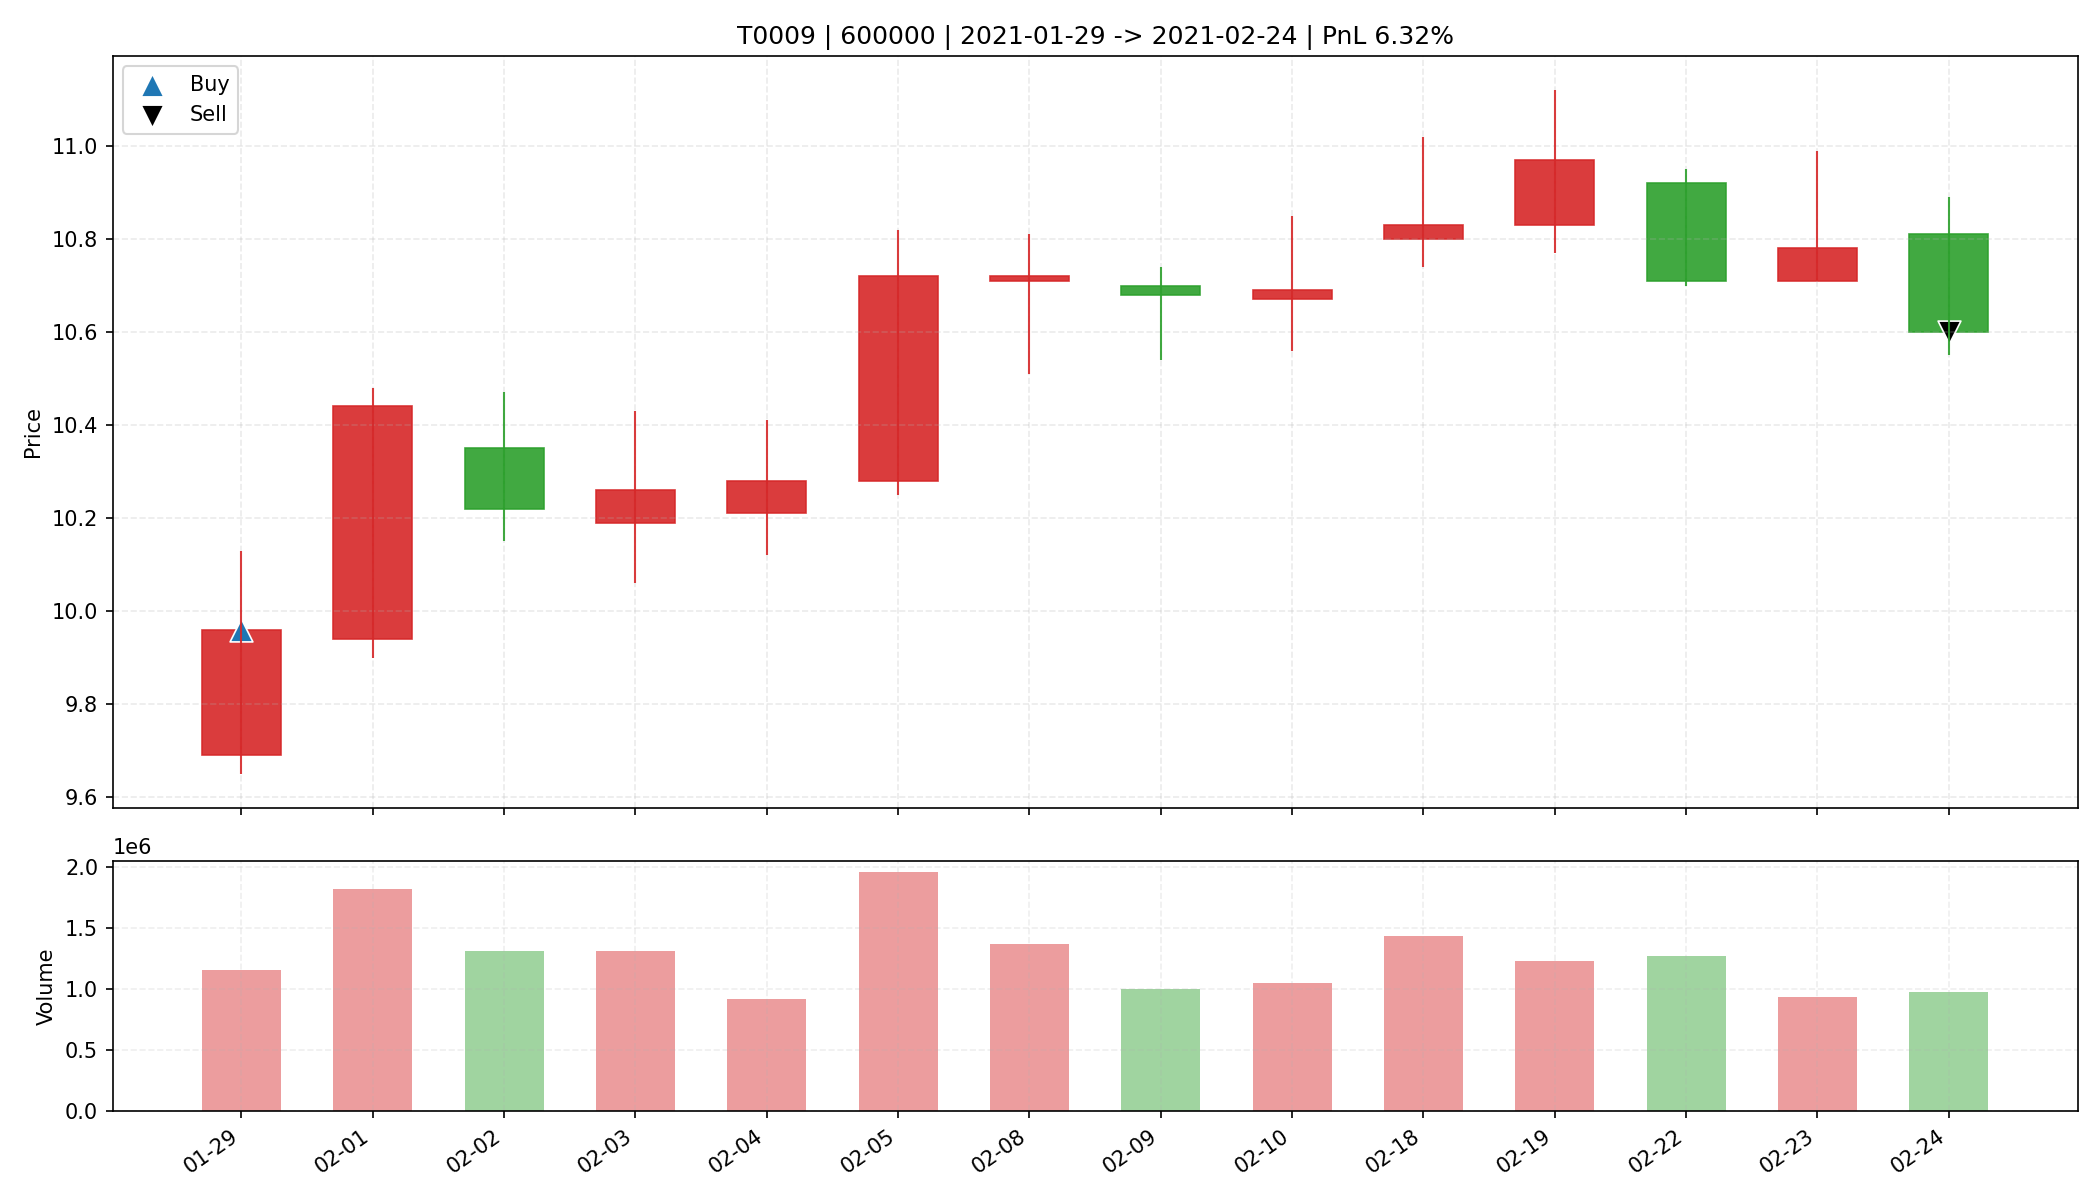

Values plotted in this chart, from the file beside it:
date, open, high, low, close, amount, volume, trade_id, code, buy_date, sell_date, buy_price, sell_price, matched_shares, buy_reason, sell_reason, sell_profit_pct, sell_hold_days, is_buy_day, is_sell_day, holding_day_index
2021-01-29, 9.69, 10.13, 9.65, 9.96, 1142597632, 1152575, T0009, 600000, 2021-01-29, 2021-02-24, 9.96, 10.6, 2900, 前10日振幅6.5%, 阳线涨幅2.8%, 突破均线, 放量1.8倍(温和+爆发…, 跌破MA10, 6.319, 13.0, True, False, 0
2021-02-01, 9.94, 10.48, 9.9, 10.44, 1867281024, 1818838, T0009, 600000, 2021-01-29, 2021-02-24, 9.96, 10.6, 2900, 前10日振幅6.5%, 阳线涨幅2.8%, 突破均线, 放量1.8倍(温和+爆发…, 跌破MA10, 6.319, 13.0, False, False, 1
2021-02-02, 10.35, 10.47, 10.15, 10.22, 1349638656, 1314040, T0009, 600000, 2021-01-29, 2021-02-24, 9.96, 10.6, 2900, 前10日振幅6.5%, 阳线涨幅2.8%, 突破均线, 放量1.8倍(温和+爆发…, 跌破MA10, 6.319, 13.0, False, False, 2
2021-02-03, 10.19, 10.43, 10.06, 10.26, 1346692096, 1311507, T0009, 600000, 2021-01-29, 2021-02-24, 9.96, 10.6, 2900, 前10日振幅6.5%, 阳线涨幅2.8%, 突破均线, 放量1.8倍(温和+爆发…, 跌破MA10, 6.319, 13.0, False, False, 3
2021-02-04, 10.21, 10.41, 10.12, 10.28, 944124544, 920164, T0009, 600000, 2021-01-29, 2021-02-24, 9.96, 10.6, 2900, 前10日振幅6.5%, 阳线涨幅2.8%, 突破均线, 放量1.8倍(温和+爆发…, 跌破MA10, 6.319, 13.0, False, False, 4
2021-02-05, 10.28, 10.82, 10.25, 10.72, 2078645760, 1955062, T0009, 600000, 2021-01-29, 2021-02-24, 9.96, 10.6, 2900, 前10日振幅6.5%, 阳线涨幅2.8%, 突破均线, 放量1.8倍(温和+爆发…, 跌破MA10, 6.319, 13.0, False, False, 5
2021-02-08, 10.71, 10.81, 10.51, 10.72, 1467791360, 1370895, T0009, 600000, 2021-01-29, 2021-02-24, 9.96, 10.6, 2900, 前10日振幅6.5%, 阳线涨幅2.8%, 突破均线, 放量1.8倍(温和+爆发…, 跌破MA10, 6.319, 13.0, False, False, 6
2021-02-09, 10.7, 10.74, 10.54, 10.68, 1061301504, 998720, T0009, 600000, 2021-01-29, 2021-02-24, 9.96, 10.6, 2900, 前10日振幅6.5%, 阳线涨幅2.8%, 突破均线, 放量1.8倍(温和+爆发…, 跌破MA10, 6.319, 13.0, False, False, 7
2021-02-10, 10.67, 10.85, 10.56, 10.69, 1123961344, 1050922, T0009, 600000, 2021-01-29, 2021-02-24, 9.96, 10.6, 2900, 前10日振幅6.5%, 阳线涨幅2.8%, 突破均线, 放量1.8倍(温和+爆发…, 跌破MA10, 6.319, 13.0, False, False, 8
2021-02-18, 10.8, 11.02, 10.74, 10.83, 1558504832, 1433979, T0009, 600000, 2021-01-29, 2021-02-24, 9.96, 10.6, 2900, 前10日振幅6.5%, 阳线涨幅2.8%, 突破均线, 放量1.8倍(温和+爆发…, 跌破MA10, 6.319, 13.0, False, False, 9
2021-02-19, 10.83, 11.12, 10.77, 10.97, 1351290368, 1229263, T0009, 600000, 2021-01-29, 2021-02-24, 9.96, 10.6, 2900, 前10日振幅6.5%, 阳线涨幅2.8%, 突破均线, 放量1.8倍(温和+爆发…, 跌破MA10, 6.319, 13.0, False, False, 10
2021-02-22, 10.92, 10.95, 10.7, 10.71, 1373533440, 1273794, T0009, 600000, 2021-01-29, 2021-02-24, 9.96, 10.6, 2900, 前10日振幅6.5%, 阳线涨幅2.8%, 突破均线, 放量1.8倍(温和+爆发…, 跌破MA10, 6.319, 13.0, False, False, 11
2021-02-23, 10.71, 10.99, 10.71, 10.78, 1010901312, 933278, T0009, 600000, 2021-01-29, 2021-02-24, 9.96, 10.6, 2900, 前10日振幅6.5%, 阳线涨幅2.8%, 突破均线, 放量1.8倍(温和+爆发…, 跌破MA10, 6.319, 13.0, False, False, 12
2021-02-24, 10.81, 10.89, 10.55, 10.6, 1047470272, 977840, T0009, 600000, 2021-01-29, 2021-02-24, 9.96, 10.6, 2900, 前10日振幅6.5%, 阳线涨幅2.8%, 突破均线, 放量1.8倍(温和+爆发…, 跌破MA10, 6.319, 13.0, False, True, 13
